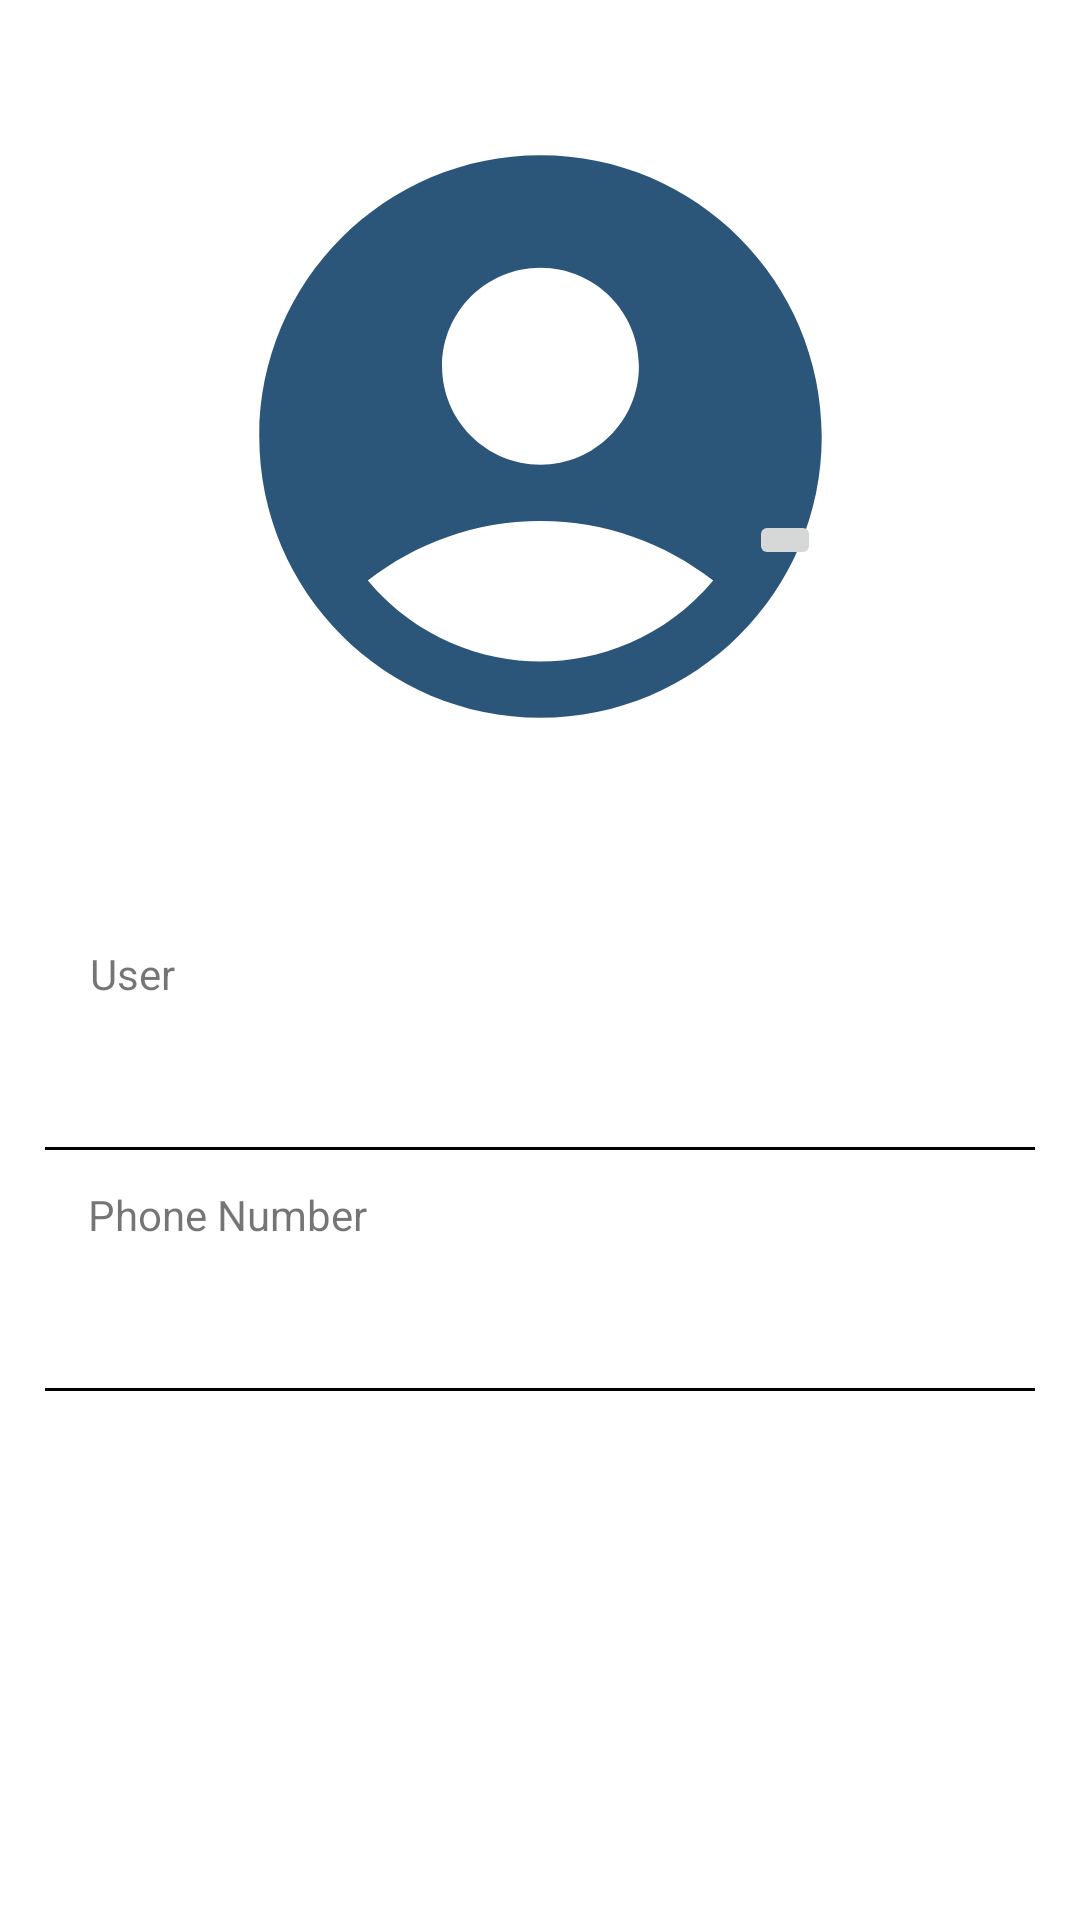

Write the Android layout XML for this screen, with the resource values it uses.
<!-- AndroidManifest.xml: application theme Theme.MobileDemo -->
<!-- res/layout/fragment_me.xml -->
<?xml version="1.0" encoding="utf-8"?>
<androidx.constraintlayout.widget.ConstraintLayout xmlns:android="http://schemas.android.com/apk/res/android"
    xmlns:tools="http://schemas.android.com/tools"
    android:layout_width="match_parent"
    android:layout_height="match_parent"
    xmlns:app="http://schemas.android.com/apk/res-auto"
    tools:context=".ui.bottomAppBar.MeFragment">


    
    <ImageView
        android:id="@+id/imageView3"
        android:layout_width="225dp"
        android:layout_height="283dp"
        android:layout_marginTop="4dp"
        android:src="@drawable/ic_profile_picture"
        app:layout_constraintEnd_toEndOf="parent"
        app:layout_constraintStart_toStartOf="parent"
        app:layout_constraintTop_toTopOf="parent"
        android:contentDescription="TODO" />

    

    <ImageButton
        android:id="@+id/change"
        android:layout_width="wrap_content"
        android:layout_height="wrap_content"
        android:src="@drawable/ic_change"
        app:layout_constraintBottom_toBottomOf="parent"
        app:layout_constraintEnd_toEndOf="parent"
        app:layout_constraintHorizontal_bias="0.743"
        app:layout_constraintStart_toStartOf="parent"
        app:layout_constraintTop_toTopOf="parent"
        app:layout_constraintVertical_bias="0.274" />

    <TextView
        android:id="@+id/textView14"
        android:layout_width="wrap_content"
        android:layout_height="wrap_content"
        android:layout_marginTop="28dp"
        android:text="User"
        app:layout_constraintEnd_toEndOf="parent"
        app:layout_constraintHorizontal_bias="0.09"
        app:layout_constraintStart_toStartOf="parent"
        app:layout_constraintTop_toBottomOf="@+id/imageView3" />

    
    <TextView
        android:id="@+id/me_email"
        android:layout_width="wrap_content"
        android:layout_height="wrap_content"
        android:textSize="24sp"
        android:textColor="@color/black"
        app:layout_constraintEnd_toEndOf="parent"
        app:layout_constraintHorizontal_bias="0.201"
        app:layout_constraintStart_toStartOf="parent"
        app:layout_constraintTop_toBottomOf="@+id/textView14"
        tools:text="correo@correo.com" />

    
    <View
        android:id="@+id/divider5"
        android:layout_width="330dp"
        android:layout_height="1dp"
        android:layout_marginTop="16dp"
        android:background="@color/black"
        app:layout_constraintEnd_toEndOf="parent"
        app:layout_constraintStart_toStartOf="parent"
        app:layout_constraintTop_toBottomOf="@+id/me_email" />

    
    <TextView
        android:id="@+id/textView15"
        android:layout_width="wrap_content"
        android:layout_height="wrap_content"
        android:layout_marginTop="12dp"
        android:text="Phone Number"
        app:layout_constraintEnd_toEndOf="parent"
        app:layout_constraintHorizontal_bias="0.11"
        app:layout_constraintStart_toStartOf="parent"
        app:layout_constraintTop_toBottomOf="@+id/divider5" />

    
    <TextView
        android:id="@+id/me_phone"
        android:layout_width="wrap_content"
        android:layout_height="wrap_content"
        android:textSize="24sp"
        android:textColor="@color/black"
        app:layout_constraintEnd_toEndOf="parent"
        app:layout_constraintHorizontal_bias="0.143"
        app:layout_constraintStart_toStartOf="parent"
        app:layout_constraintTop_toBottomOf="@+id/textView15"
        tools:text="9999999999" />

    
    <View
        android:id="@+id/divider6"
        android:layout_width="330dp"
        android:layout_height="1dp"
        android:layout_marginTop="16dp"
        android:background="@color/black"
        app:layout_constraintEnd_toEndOf="parent"
        app:layout_constraintStart_toStartOf="parent"
        app:layout_constraintTop_toBottomOf="@+id/me_phone" />


    <ProgressBar
        android:id="@+id/progress"
        android:layout_width="wrap_content"
        android:layout_height="wrap_content"
        android:visibility="gone"
        app:layout_constraintBottom_toBottomOf="parent"
        app:layout_constraintEnd_toEndOf="parent"
        app:layout_constraintStart_toStartOf="parent"
        app:layout_constraintTop_toTopOf="parent" />


</androidx.constraintlayout.widget.ConstraintLayout>
<!-- resources referenced by this layout -->
<resources>
  <!-- drawable ic_profile_picture (drawable-v24) -->
  <vector android:height="24dp" android:tint="#2B567A"
      android:viewportHeight="24" android:viewportWidth="24"
      android:width="24dp" xmlns:android="http://schemas.android.com/apk/res/android">
      <path android:fillColor="@android:color/white" android:pathData="M12,2C6.48,2 2,6.48 2,12s4.48,10 10,10s10,-4.48 10,-10S17.52,2 12,2zM12,6c1.93,0 3.5,1.57 3.5,3.5S13.93,13 12,13s-3.5,-1.57 -3.5,-3.5S10.07,6 12,6zM12,20c-2.03,0 -4.43,-0.82 -6.14,-2.88C7.55,15.8 9.68,15 12,15s4.45,0.8 6.14,2.12C16.43,19.18 14.03,20 12,20z"/>
  </vector>
  <style name="Theme.MobileDemo" parent="Theme.MaterialComponents.DayNight.NoActionBar">
          
          <item name="colorPrimary">@color/purple_500</item>
          <item name="colorPrimaryVariant">@color/purple_700</item>
          <item name="colorOnPrimary">@color/white</item>
          
          <item name="colorSecondary">@color/teal_200</item>
          <item name="colorSecondaryVariant">@color/teal_700</item>
          <item name="colorOnSecondary">@color/black</item>
          
          <item name="android:statusBarColor" tools:targetApi="l">?attr/colorPrimaryVariant</item>
          
  
          <item name="windowActionBar">false</item>
          <item name="windowNoTitle">true</item>
      </style>
  <!-- not gathered from this repository: default colours our renderer supplied (Android Studio template values) -->
  <color name="purple_500">#FF6200EE</color>
  <color name="purple_700">#FF3700B3</color>
  <color name="teal_200">#FF03DAC5</color>
  <color name="teal_700">#FF018786</color>
  <color name="black">#FF000000</color>
  <color name="white">#FFFFFFFF</color>
</resources>
